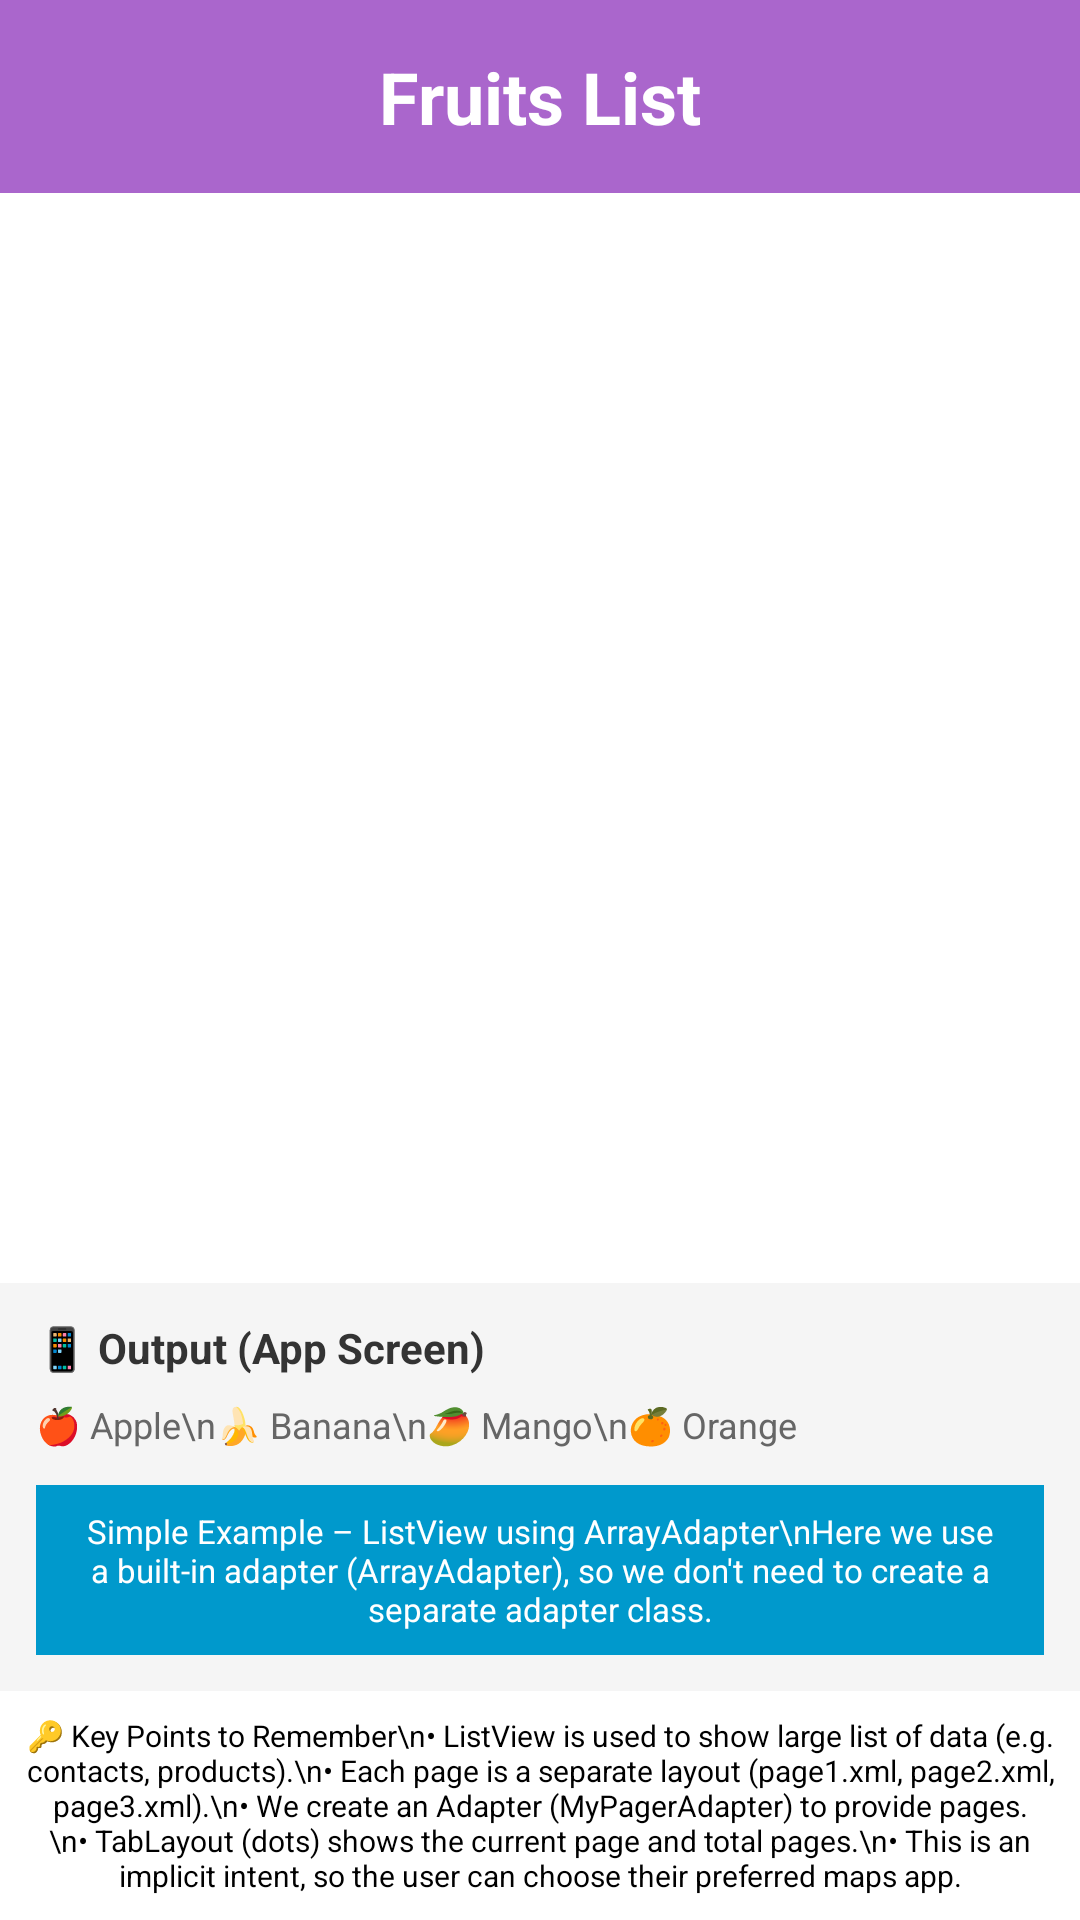

This screen was rendered from an Android layout file. Write that file and the resources it references.
<!-- AndroidManifest.xml: application theme Theme.AndroidCLASS -->
<!-- res/layout/activity_list_view.xml -->
<?xml version="1.0" encoding="utf-8"?>
<LinearLayout xmlns:android="http://schemas.android.com/apk/res/android"
    android:layout_width="match_parent"
    android:layout_height="match_parent"
    android:orientation="vertical"
    android:background="@android:color/white">

    
    <TextView
        android:layout_width="match_parent"
        android:layout_height="wrap_content"
        android:text="Fruits List"
        android:textSize="24sp"
        android:textStyle="bold"
        android:textColor="@android:color/white"
        android:background="@android:color/holo_purple"
        android:gravity="center"
        android:padding="16dp" />

    
    <ListView
        android:id="@+id/listView"
        android:layout_width="match_parent"
        android:layout_height="0dp"
        android:layout_weight="1"
        android:layout_margin="16dp"
        android:divider="@android:color/darker_gray"
        android:dividerHeight="1dp"
        android:choiceMode="singleChoice" />

    
    <LinearLayout
        android:layout_width="match_parent"
        android:layout_height="wrap_content"
        android:orientation="vertical"
        android:background="#F5F5F5"
        android:padding="12dp">

        <TextView
            android:layout_width="wrap_content"
            android:layout_height="wrap_content"
            android:text="📱 Output (App Screen)"
            android:textSize="14sp"
            android:textStyle="bold"
            android:textColor="#333333"
            android:layout_marginBottom="8dp" />

        <TextView
            android:layout_width="wrap_content"
            android:layout_height="wrap_content"
            android:text="🍎 Apple\n🍌 Banana\n🥭 Mango\n🍊 Orange"
            android:textSize="12sp"
            android:textColor="#666666"
            android:layout_marginBottom="12dp" />

        
        <TextView
            android:layout_width="match_parent"
            android:layout_height="wrap_content"
            android:text="Simple Example – ListView using ArrayAdapter\nHere we use a built-in adapter (ArrayAdapter), so we don't need to create a separate adapter class."
            android:textSize="11sp"
            android:textAlignment="center"
            android:textColor="@android:color/white"
            android:background="@android:color/holo_blue_dark"
            android:padding="8dp" />

    </LinearLayout>

    
    <TextView
        android:layout_width="match_parent"
        android:layout_height="wrap_content"
        android:text="🔑 Key Points to Remember\n• ListView is used to show large list of data (e.g. contacts, products).\n• Each page is a separate layout (page1.xml, page2.xml, page3.xml).\n• We create an Adapter (MyPagerAdapter) to provide pages.\n• TabLayout (dots) shows the current page and total pages.\n• This is an implicit intent, so the user can choose their preferred maps app."
        android:textSize="10sp"
        android:textAlignment="center"
        android:textColor="@android:color/black"
        android:background="@android:color/white"
        android:padding="8dp" />

</LinearLayout>
<!-- resources referenced by this layout -->
<resources>
  <style name="Theme.AndroidCLASS" parent="Base.Theme.AndroidCLASS" />
  <style name="Base.Theme.AndroidCLASS" parent="Theme.Material3.DayNight.NoActionBar">
          
          
      </style>
</resources>
